The GitHub repository AnantawidyaPrayoga/Oil-Palm contains a labelled image folder "Dataset Kelapa Sawit" with 6 categories: empty bunch, overripe, ripe, rotten, underripe, unripe. Examples follow, each with its label.

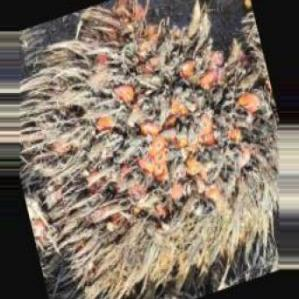
Label: overripe

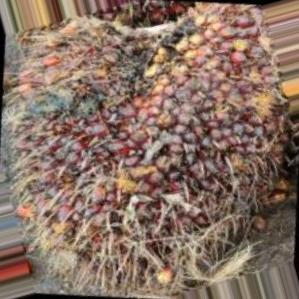
Label: ripe

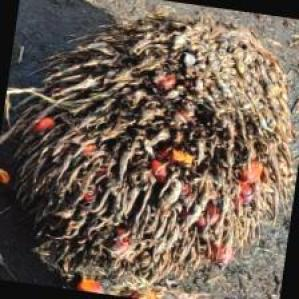
Label: empty bunch

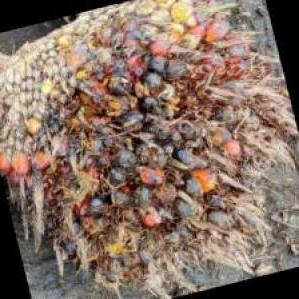
Label: rotten

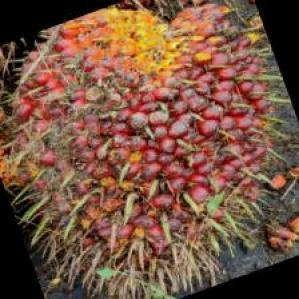
Label: underripe

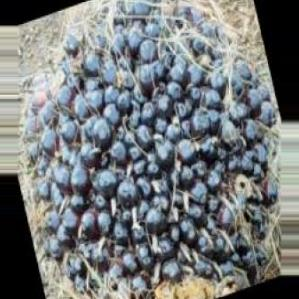
Label: unripe
